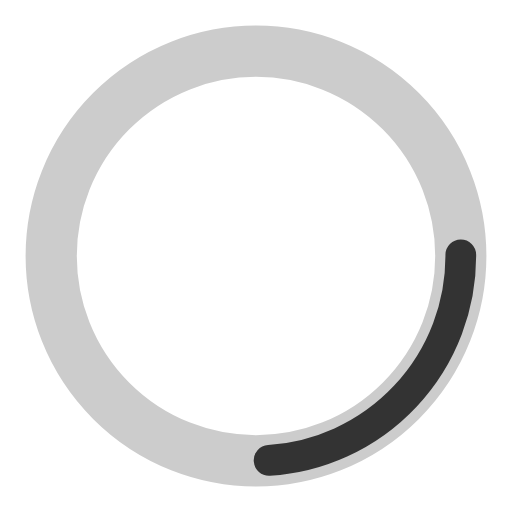
t = 0.00 s
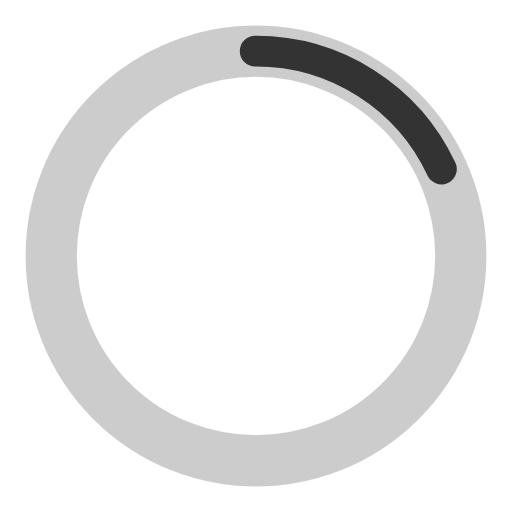
t = 0.25 s
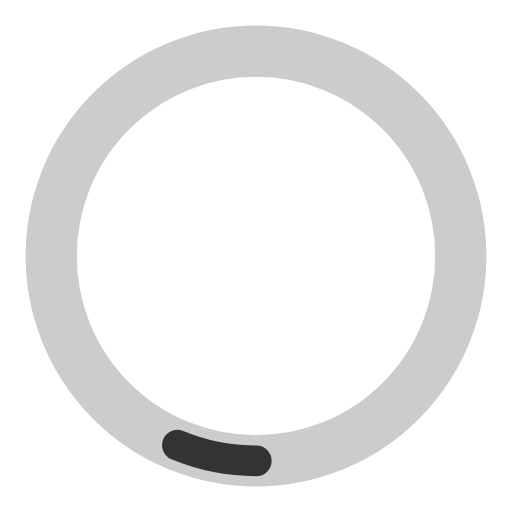
t = 0.75 s
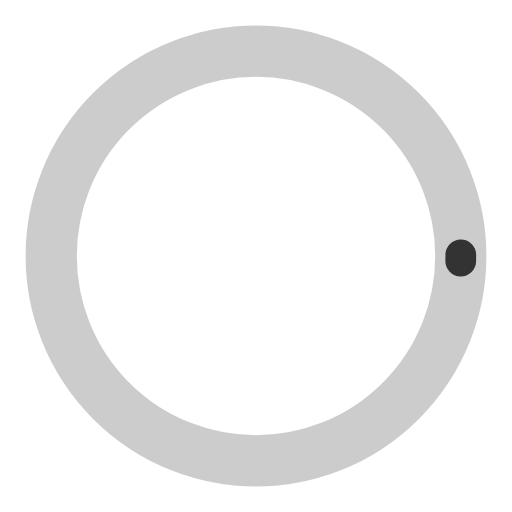
t = 1.00 s
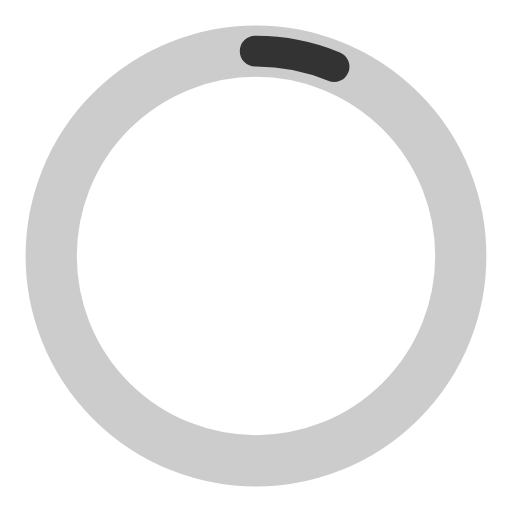
t = 1.25 s
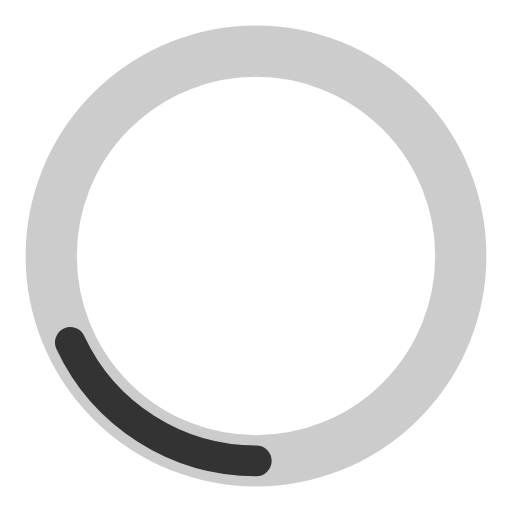
t = 1.75 s

The animated SVG that drew these frames (rendered in a browser with its animation timeline set to each time). Animation: 2 SMIL elements (animate=2); one cycle of 2.00 s, repeats indefinitely.

<?xml version="1.0" encoding="utf-8"?>
<svg width='48px' height='48px' xmlns="http://www.w3.org/2000/svg" viewBox="0 0 100 100" preserveAspectRatio="xMidYMid" class="uil-ring-alt">
    <rect x="0" y="0" width="100" height="100" fill="none" class="bk"></rect>
    <circle cx="50" cy="50" r="40" stroke="#cccccc" fill="none" stroke-width="10" stroke-linecap="round"></circle>
    <circle cx="50" cy="50" r="40" stroke="#333333" fill="none" stroke-width="6" stroke-linecap="round">
        <animate attributeName="stroke-dashoffset" dur="2s" repeatCount="indefinite" from="0" to="502"></animate>
        <animate attributeName="stroke-dasharray" dur="2s" repeatCount="indefinite" values="60.24 190.76;1 250;60.24 190.76"></animate>
    </circle>
</svg>